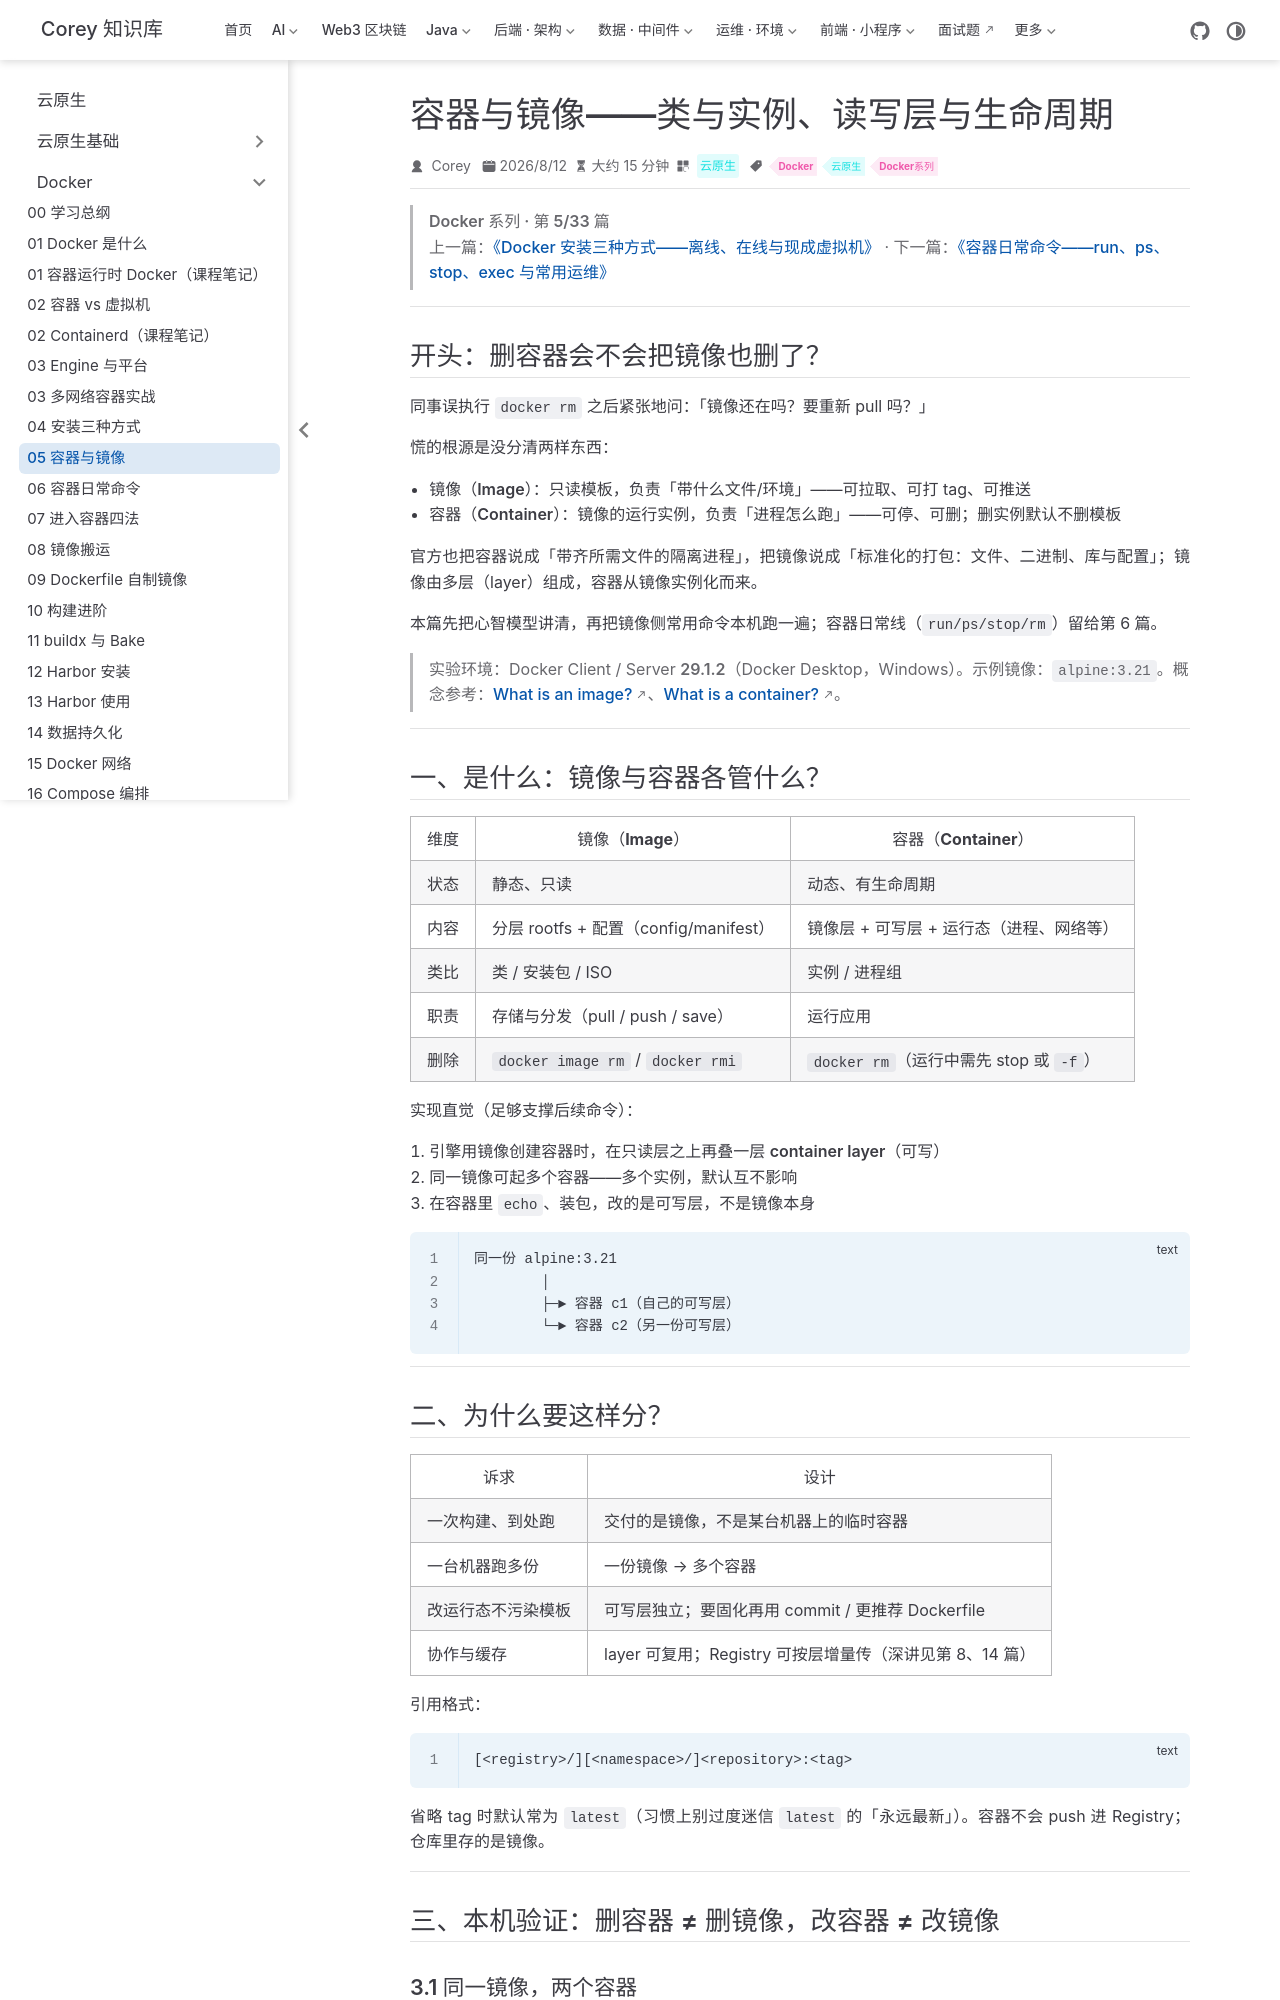

repository: code-corey/code-corey.github.io · page: 云原生/docker/docker-05-container-and-image.html · generator: jekyll

---
title: 容器与镜像——类与实例、读写层与生命周期
sidebarGroup: Docker 系列
shortTitle: 05 容器与镜像
order: 5
date: 2026-08-12T00:00:00.000Z
category: 云原生
tag:
  - Docker
  - 云原生
  - Docker系列
description: 容器与镜像——类与实例、读写层与生命周期
---

> **Docker 系列 · 第 5/33 篇**
> 上一篇：[《Docker 安装三种方式——离线、在线与现成虚拟机》](/云原生/docker/docker-04-install) · 下一篇：[《容器日常命令——run、ps、stop、exec 与常用运维》](/云原生/docker/docker-06-container-commands)

---

## 开头：删容器会不会把镜像也删了？

同事误执行 `docker rm` 之后紧张地问：「镜像还在吗？要重新 pull 吗？」

慌的根源是没分清两样东西：

- **镜像（Image）**：只读模板，负责「带什么文件/环境」——可拉取、可打 tag、可推送
- **容器（Container）**：镜像的运行实例，负责「进程怎么跑」——可停、可删；删实例默认**不**删模板

官方也把容器说成「带齐所需文件的隔离进程」，把镜像说成「标准化的打包：文件、二进制、库与配置」；镜像由多层（layer）组成，容器从镜像实例化而来。

本篇先把心智模型讲清，再把**镜像侧常用命令**本机跑一遍；容器日常线（`run/ps/stop/rm`）留给第 6 篇。

> **实验环境**：Docker Client / Server **29.1.2**（Docker Desktop，Windows）。示例镜像：`alpine:3.21`。概念参考：[What is an image?](https://docs.docker.com/get-started/docker-concepts/the-basics/what-is-an-image/)、[What is a container?](https://docs.docker.com/get-started/docker-concepts/the-basics/what-is-a-container/)。

---

## 一、是什么：镜像与容器各管什么？

| 维度 | 镜像（Image） | 容器（Container） |
|------|---------------|-------------------|
| 状态 | 静态、只读 | 动态、有生命周期 |
| 内容 | 分层 rootfs + 配置（config/manifest） | 镜像层 + **可写层** + 运行态（进程、网络等） |
| 类比 | 类 / 安装包 / ISO | 实例 / 进程组 |
| 职责 | **存储与分发**（pull / push / save） | **运行应用** |
| 删除 | `docker image rm` / `docker rmi` | `docker rm`（运行中需先 stop 或 `-f`） |

实现直觉（足够支撑后续命令）：

1. 引擎用镜像创建容器时，在只读层之上再叠一层 **container layer（可写）**
2. 同一镜像可起多个容器——多个实例，默认互不影响
3. 在容器里 `echo`、装包，改的是**可写层**，不是镜像本身

```text
同一份 alpine:3.21
        │
        ├─► 容器 c1（自己的可写层）
        └─► 容器 c2（另一份可写层）
```

---

## 二、为什么要这样分？

| 诉求 | 设计 |
|------|------|
| 一次构建、到处跑 | 交付的是**镜像**，不是某台机器上的临时容器 |
| 一台机器跑多份 | 一份镜像 → 多个容器 |
| 改运行态不污染模板 | 可写层独立；要固化再用 commit / 更推荐 Dockerfile |
| 协作与缓存 | layer 可复用；Registry 可按层增量传（深讲见第 8、14 篇） |

引用格式：

```text
[<registry>/][<namespace>/]<repository>:<tag>
```

省略 tag 时默认常为 `latest`（习惯上别过度迷信 `latest` 的「永远最新」）。容器**不会** push 进 Registry；仓库里存的是镜像。

---

## 三、本机验证：删容器 ≠ 删镜像，改容器 ≠ 改镜像
